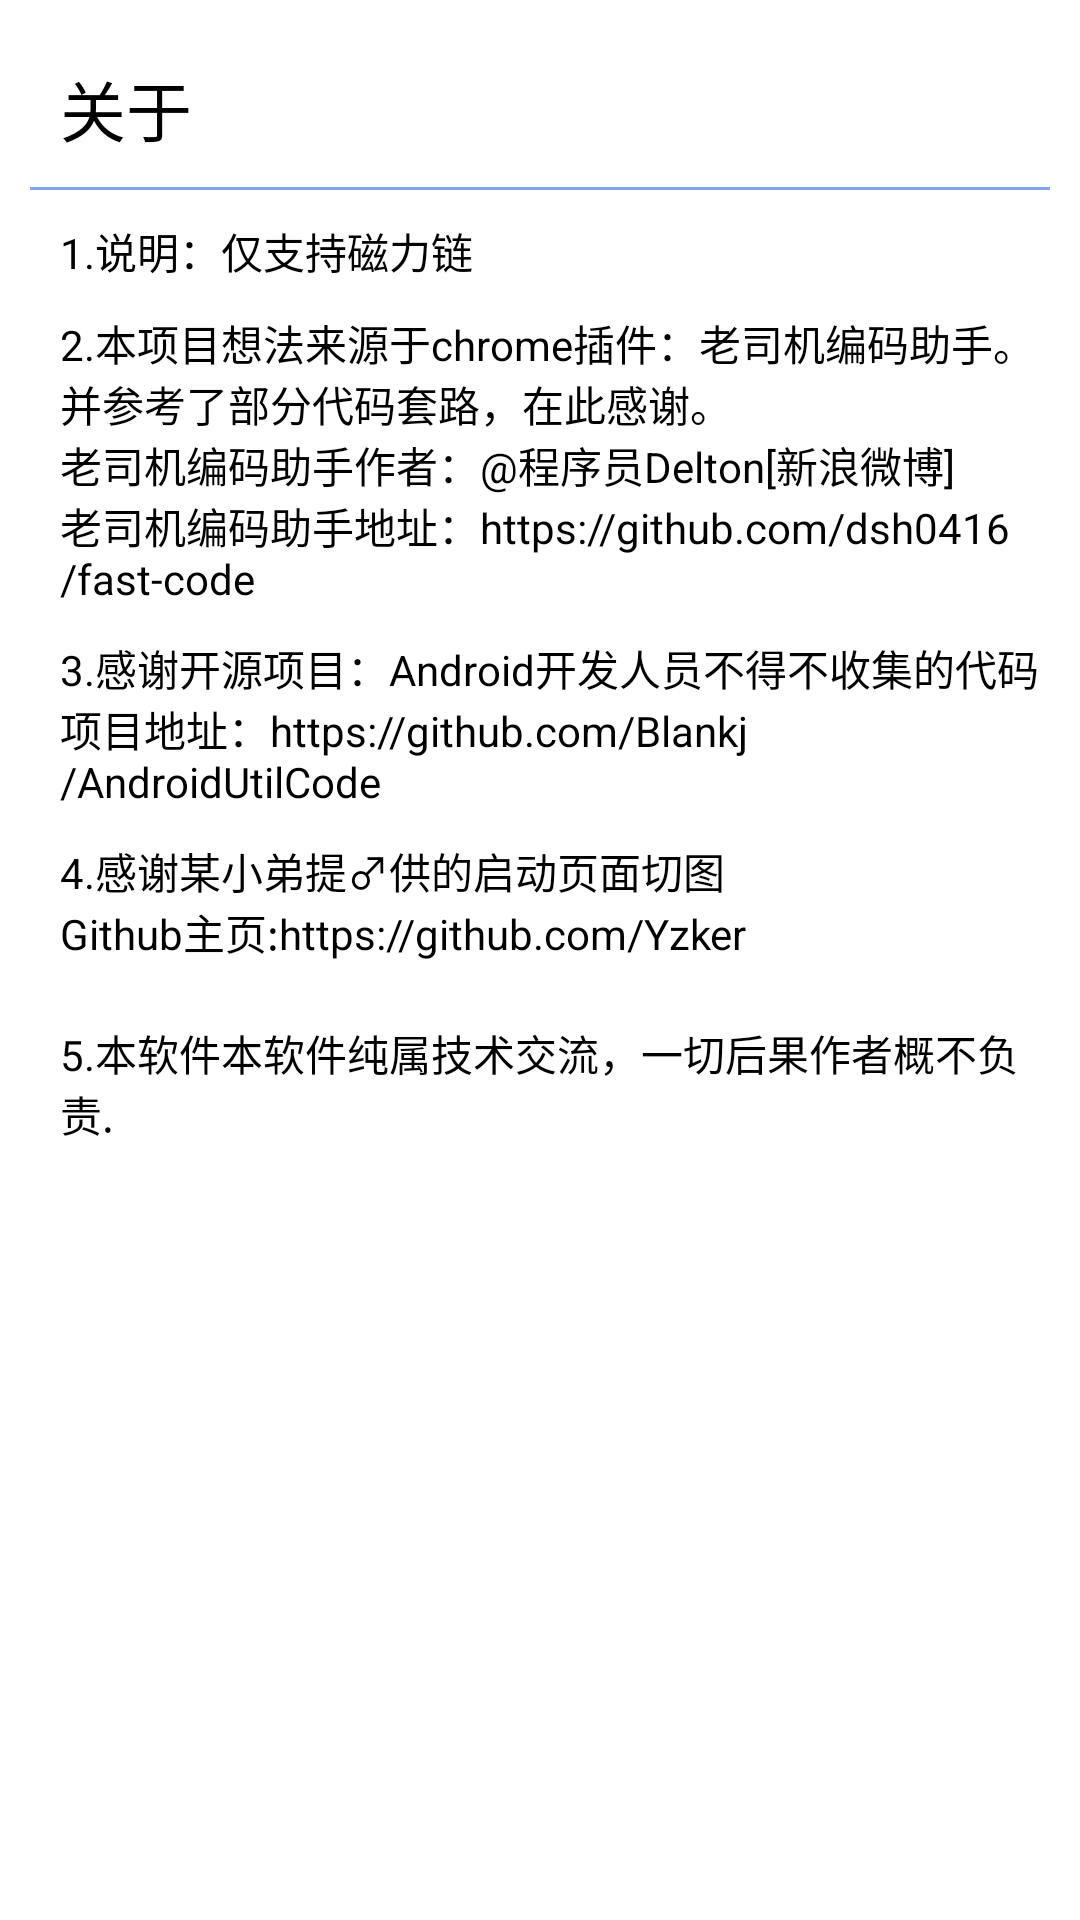

This screen was rendered from an Android layout file. Write that file and the resources it references.
<!-- AndroidManifest.xml: activity theme myTransparent -->
<!-- res/layout/about.xml -->
<?xml version="1.0" encoding="utf-8"?>
<LinearLayout
    xmlns:android="http://schemas.android.com/apk/res/android"
    android:layout_width="300dp"
    android:layout_height="500dp"
    android:background="@color/bg_color"
    android:orientation="vertical"
    android:padding="10dp">

    <TextView
        android:layout_width="match_parent"
        android:layout_height="wrap_content"
        android:layout_margin="10dp"
        android:text="@string/about"
        android:textColor="@color/text_color"
        android:textSize="22sp"/>

    <View
        android:layout_width="match_parent"
        android:layout_height="1dp"
        android:background="#80044ad7">
    </View>

    <TextView
        android:layout_width="wrap_content"
        android:layout_height="wrap_content"
        android:layout_marginBottom="10dp"
        android:layout_marginLeft="10dp"
        android:layout_marginTop="10dp"
        android:text="@string/about_1"
        android:textColor="@color/text_color"/>

    <TextView
        android:layout_width="wrap_content"
        android:layout_height="wrap_content"
        android:layout_marginBottom="10dp"
        android:layout_marginLeft="10dp"
        android:text="@string/about_2"
        android:textColor="@color/text_color"/>

    <TextView
        android:layout_width="wrap_content"
        android:layout_height="wrap_content"
        android:layout_marginBottom="10dp"
        android:layout_marginLeft="10dp"
        android:text="@string/about_3"
        android:textColor="@color/text_color"/>

    <TextView
        android:layout_width="wrap_content"
        android:layout_height="wrap_content"
        android:layout_marginBottom="20dp"
        android:layout_marginLeft="10dp"
        android:text="@string/about_4"
        android:textColor="@color/text_color"/>

    <TextView
        android:layout_width="wrap_content"
        android:layout_height="wrap_content"
        android:layout_marginBottom="10dp"
        android:layout_marginLeft="10dp"
        android:text="@string/about_5"
        android:textColor="@color/text_color"/>


</LinearLayout>
<!-- resources referenced by this layout -->
<resources>
  <color name="bg_color">#FFFFFF</color>
  <color name="text_color">#000</color>
  <string name="about">关于</string>
  <string name="about_1">1.说明：仅支持磁力链</string>
  <string name="about_2">2.本项目想法来源于chrome插件：老司机编码助手。并参考了部分代码套路，在此感谢。\n老司机编码助手作者：@程序员Delton[新浪微博] \n老司机编码助手地址：https://github.com/dsh0416/fast-code</string>
  <string name="about_3">3.感谢开源项目：Android开发人员不得不收集的代码 \n项目地址：https://github.com/Blankj/AndroidUtilCode</string>
  <string name="about_4">4.感谢某小弟提♂供的启动页面切图\nGithub主页:https://github.com/Yzker</string>
  <string name="about_5">5.本软件本软件纯属技术交流，一切后果作者概不负责.</string>
  <style name="myTransparent" parent="@android:style/Theme.Dialog">
          <item name="android:windowBackground">@color/transparent</item>
          <item name="android:windowNoTitle">true</item>
          <item name="android:windowIsTranslucent">true</item>
          <item name="android:windowAnimationStyle">@android:style/Animation.Translucent</item>
      </style>
  <color name="transparent">#00000000</color>
</resources>
